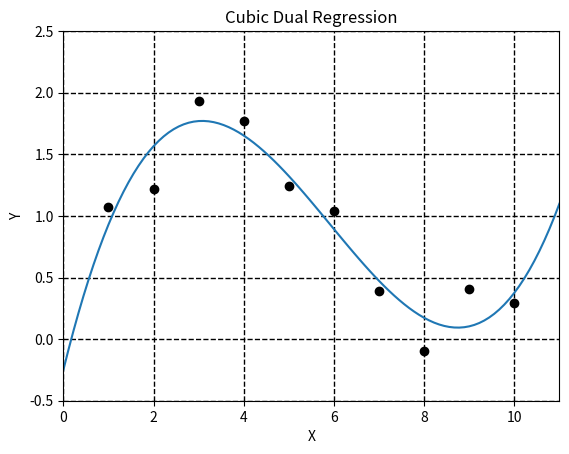

Write the Python code that produced this figure.
# -*- coding: utf-8 -*-
"""
Created on Thu Oct 28 16:22:16 2021
@author: brussell
"""
import matplotlib.pyplot as plt
import numpy as np
from numpy.linalg import inv
#from numpy.linalg import det
# Create input data
N = 10
x = np.array([1, 2, 3, 4, 5, 6, 7, 8, 9, 10])
# Compute one period of a sine wave corrupted with random noise
# Note that the result will be different on each pass
noise = 0.15*np.random.normal(0,1,10)
y = np.zeros((N))
for i in range(0, N):
    y[i] = np.sin(i*2*np.pi/N)+noise[i]+1;
# A fixed instance of the noisy sine wave, for comparison purposes
y = np.array([1.07,1.22,1.93,1.77,1.24,1.04,0.39,-0.10,0.41,0.29])
# If primal = 1 perform primal regression
# If primal = 0 perform dual regression
primal = 0
print('Solution (primal = 1, dual = 0):',primal)
p = 3
print('Polynomial order:',p)
# Compute regression coefficients
PW = 0.000001
one = np.ones(N)
x_square = np.power(x,2)
x_cube = np.power(x,3)
if p == 1:
    X = np.column_stack((one.T,x.T))
if p == 2:
    X = np.column_stack((one.T,x.T,x_square.T))
if p == 3:
    X = np.column_stack((one.T,x.T,x_square.T,x_cube.T))
if primal == 1:
    C = np.matmul(X.T,X)
    I = np.identity(p+1)
    Cinv = inv(C+PW*I)
    Xgi = np.matmul(Cinv,X.T)
    print('Primal Inverse:')
    print(Xgi)
    w = np.matmul(Xgi,y.T)
if primal == 0:
    C = np.matmul(X,X.T)
    I = np.identity(N)
    Cinv = inv(C+PW*I)
    Xgi = np.matmul(X.T,Cinv)
    w = np.matmul(Xgi,y.T)
    print('Dual Inverse:')
    print(Xgi)
print('Regression coefficients:')
print(w)
# Create regression fit
# Define start and end of x and y axes
xstart = 0; xend = 11; ystart = -0.5; yend = 2.5; M = 100
x0 = np.linspace(xstart,xend,M)
x0_square = np.power(x0,2)
x0_cube = np.power(x0,3)
if p == 1:
    y0 = w[0] + w[1]*x0
if p == 2:
   y0 = w[0] + w[1]*x0 + w[2]*x0_square
if p == 3:
   y0 = w[0] + w[1]*x0 + w[2]*x0_square + w[3]*x0_cube    
# Plot regression
plt.figure(1)
plt.plot(x,y,'ko')
plt.plot(x0,y0)
if p == 1 and primal == 1:
    plt.title('Linear Primal Regression')
if p == 1 and primal == 0:
    plt.title('Linear Dual Regression')
if p == 2 and primal == 1:
    plt.title('Quadratic Primal Regression')
if p == 2 and primal == 0:
    plt.title('Quadratic Dual Regression')
if p == 3 and primal == 1:
    plt.title('Cubic Primal Regression')
if p == 3 and primal == 0:
    plt.title('Cubic Dual Regression')
plt.xlabel('X')
plt.ylabel('Y')
plt.xlim(xstart, xend)
plt.ylim(ystart, yend)
plt.grid(color='k', linestyle='--', linewidth=1)
plt.show()